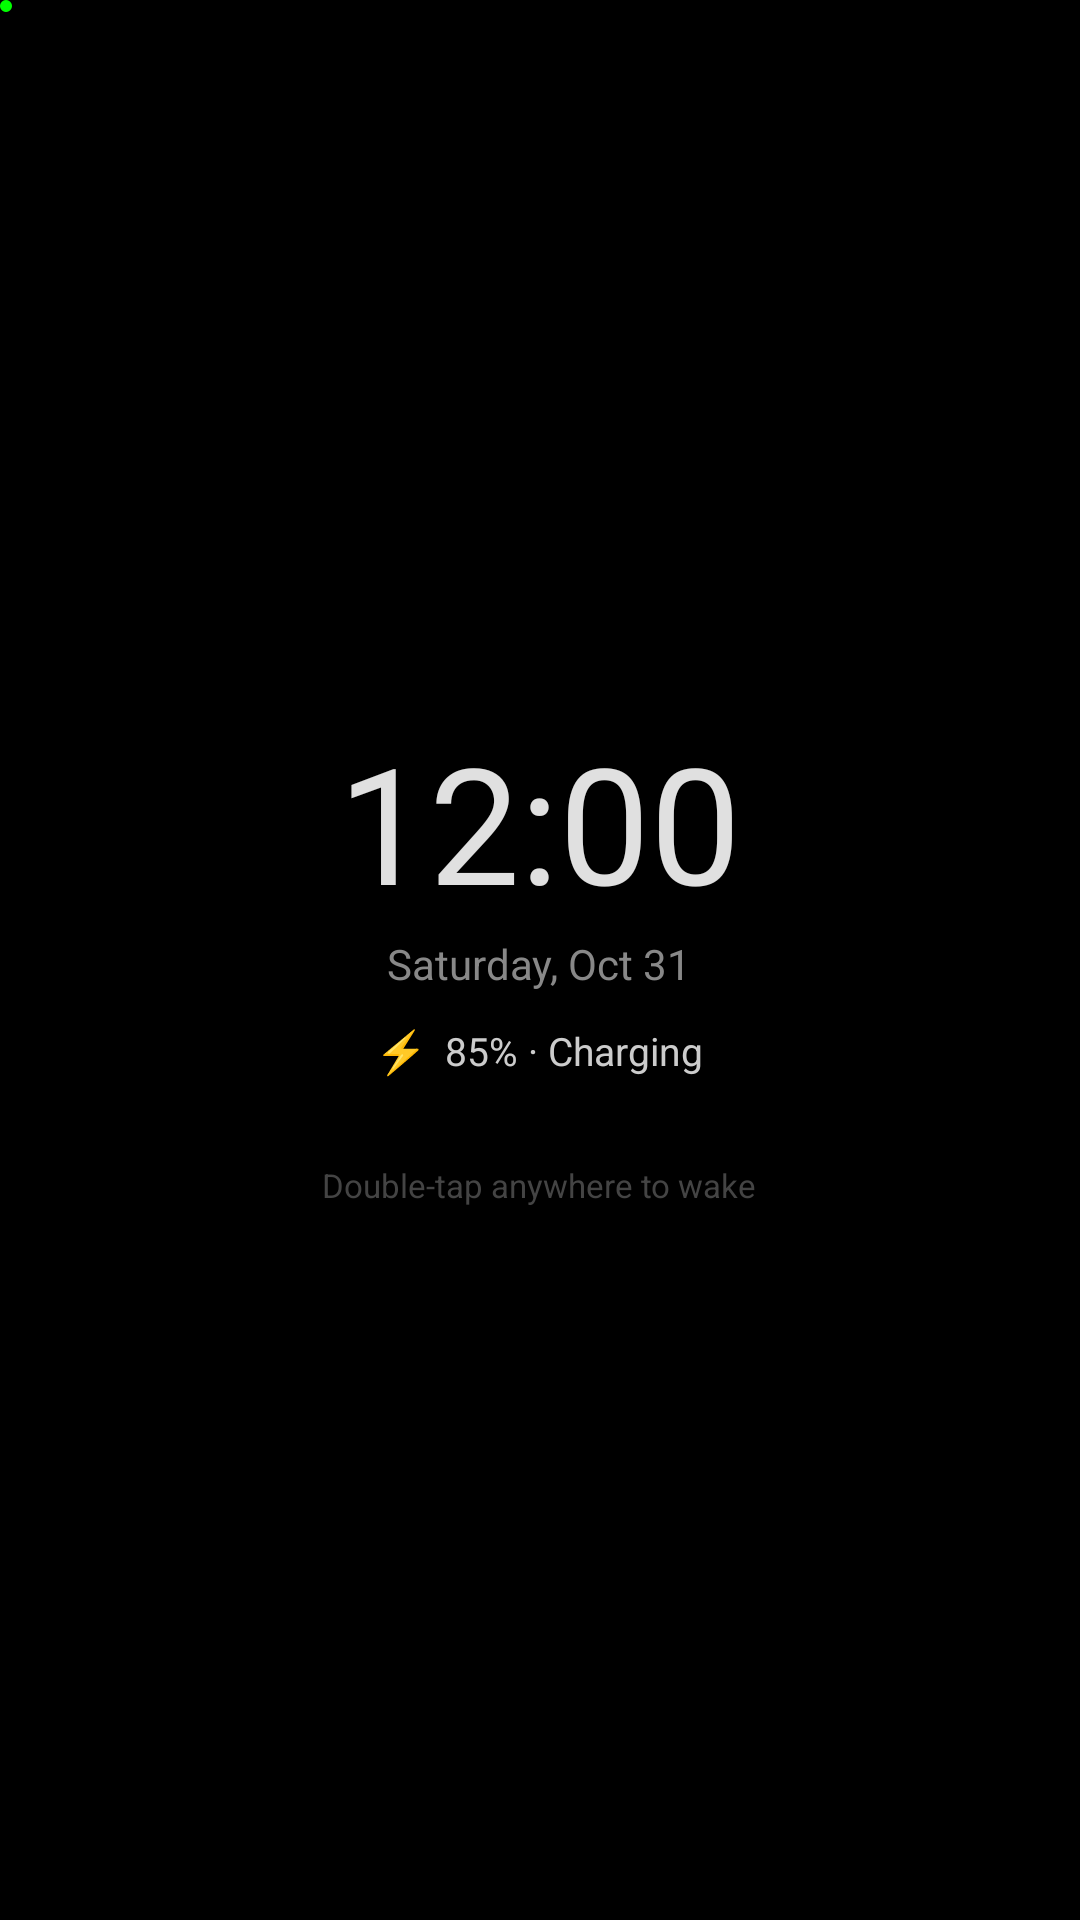

Reconstruct the res/layout file that produces this screen, plus the resources it refers to.
<!-- AndroidManifest.xml: application theme Theme.LedNotify -->
<!-- res/layout/overlay_aod.xml -->
<?xml version="1.0" encoding="utf-8"?>
<FrameLayout xmlns:android="http://schemas.android.com/apk/res/android"
    android:id="@+id/aodRoot"
    android:layout_width="match_parent"
    android:layout_height="match_parent"
    android:background="#000000"
    android:clickable="true"
    android:focusable="true">

    
    <LinearLayout
        android:id="@+id/aodInfoContainer"
        android:layout_width="wrap_content"
        android:layout_height="wrap_content"
        android:layout_gravity="center"
        android:gravity="center"
        android:orientation="vertical"
        android:padding="24dp">

        <TextView
            android:id="@+id/tvAodTime"
            android:layout_width="wrap_content"
            android:layout_height="wrap_content"
            android:fontFamily="sans-serif-thin"
            android:text="12:00"
            android:textColor="#E0E0E0"
            android:textSize="54sp"
            android:textStyle="bold" />

        <TextView
            android:id="@+id/tvAodDate"
            android:layout_width="wrap_content"
            android:layout_height="wrap_content"
            android:layout_marginTop="2dp"
            android:text="Saturday, Oct 31"
            android:textColor="#888888"
            android:textSize="14sp" />

        <LinearLayout
            android:id="@+id/aodBatteryRow"
            android:layout_width="wrap_content"
            android:layout_height="wrap_content"
            android:layout_marginTop="10dp"
            android:gravity="center_vertical"
            android:orientation="horizontal">

            <TextView
                android:id="@+id/tvAodBatteryIcon"
                android:layout_width="wrap_content"
                android:layout_height="wrap_content"
                android:text="⚡"
                android:textColor="#4CAF50"
                android:textSize="14sp" />

            <TextView
                android:id="@+id/tvAodBatteryText"
                android:layout_width="wrap_content"
                android:layout_height="wrap_content"
                android:layout_marginStart="6dp"
                android:text="85% · Charging"
                android:textColor="#CCCCCC"
                android:textSize="13sp" />
        </LinearLayout>

        <TextView
            android:id="@+id/tvAodAlertText"
            android:layout_width="wrap_content"
            android:layout_height="wrap_content"
            android:layout_marginTop="8dp"
            android:text=""
            android:textColor="#00E5FF"
            android:textSize="12sp"
            android:visibility="gone" />

        <TextView
            android:id="@+id/tvAodTip"
            android:layout_width="wrap_content"
            android:layout_height="wrap_content"
            android:layout_marginTop="28dp"
            android:text="Double-tap anywhere to wake"
            android:textColor="#444444"
            android:textSize="11sp" />
    </LinearLayout>

    
    <View
        android:id="@+id/aodLedDot"
        android:layout_width="4dp"
        android:layout_height="4dp"
        android:background="@drawable/led_circle" />

</FrameLayout>
<!-- resources referenced by this layout -->
<resources>
  <!-- drawable led_circle (drawable) -->
  <?xml version="1.0" encoding="utf-8"?>
  <shape xmlns:android="http://schemas.android.com/apk/res/android"
      android:shape="oval">
      <solid android:color="#00FF00" />
      <size
          android:width="2dp"
          android:height="2dp" />
  </shape>
  <style name="Theme.LedNotify" parent="Theme.Material3.Dark.NoActionBar">
          <item name="android:windowBackground">#000000</item>
          <item name="android:colorBackground">#000000</item>
          <item name="colorSurface">#121212</item>
          <item name="colorSurfaceVariant">#1E1E1E</item>
          <item name="colorSurfaceContainer">#161616</item>
          <item name="colorPrimary">#00E676</item>
          <item name="colorOnPrimary">#000000</item>
          <item name="colorSecondary">#2979FF</item>
          <item name="colorOnSecondary">#FFFFFF</item>
          <item name="android:statusBarColor">#000000</item>
          <item name="android:navigationBarColor">#000000</item>
          <item name="bottomNavigationStyle">@style/CustomBottomNav</item>
      </style>
  <style name="CustomBottomNav" parent="Widget.Material3.BottomNavigationView">
          <item name="materialThemeOverlay">@style/ThemeOverlay.BottomNav</item>
      </style>
  <style name="ThemeOverlay.BottomNav" parent="">
          <item name="colorSecondaryContainer">#1B382B</item>
          <item name="colorOnSecondaryContainer">#00E676</item>
      </style>
</resources>
